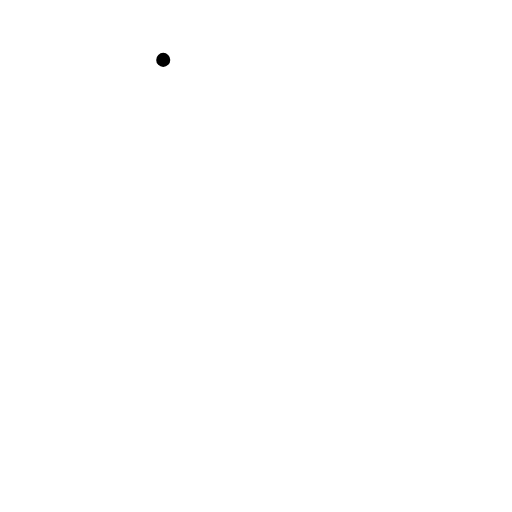
t = 0.00 s
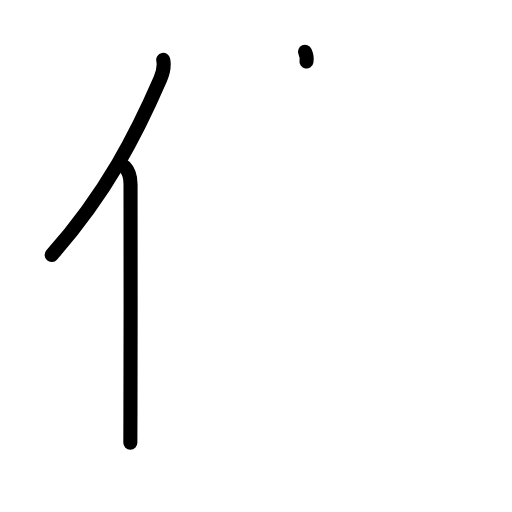
t = 2.38 s
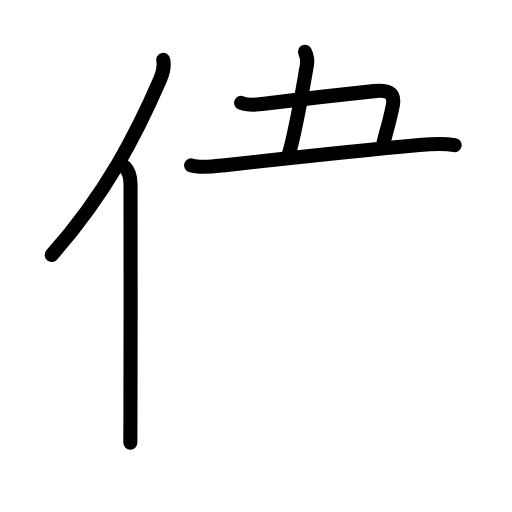
t = 4.75 s
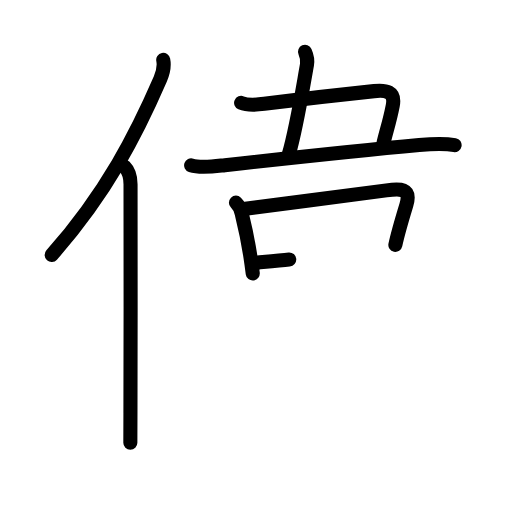
t = 7.13 s
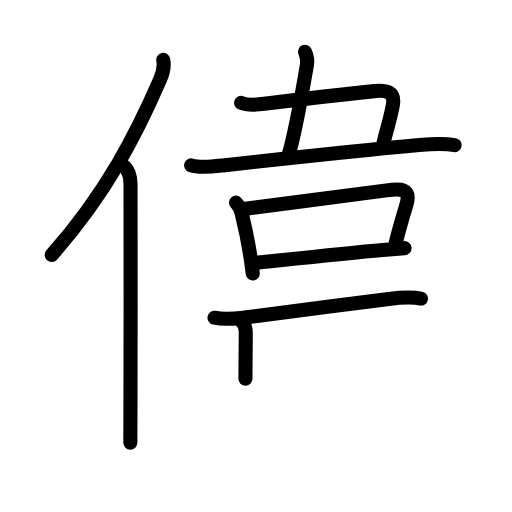
t = 9.63 s
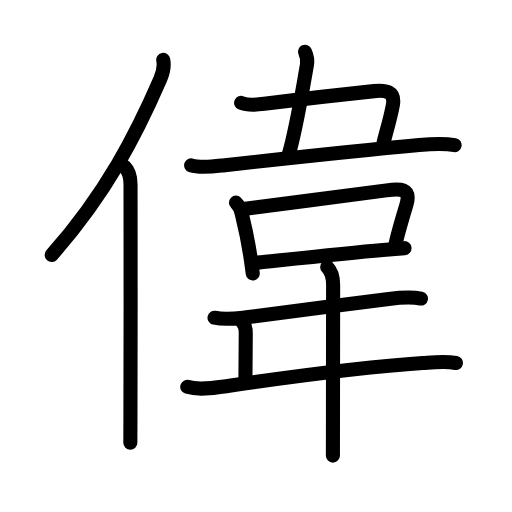
t = 12.00 s

The animated SVG that drew these frames (rendered in a browser with its animation timeline set to each time). Animation: 44 SMIL elements (animate=44); one cycle of 12.00 s.

<?xml version="1.0" encoding="UTF-8"?>
<!--
AniKanjiVG is licensed by CC-BY-SA Paul C. Sommerhoff (https://bitbucket.org/sommerhoff/anikanjivg).
AniKanjiVG uses KanjiVG which is licensed by CC-BY-SA Ulrich Apel (http://kanjivg.tagaini.net).
See also http://creativecommons.org/licenses/by-sa/3.0/
-->
<svg xmlns:kvg='http://kanjivg.tagaini.net' xmlns='http://www.w3.org/2000/svg' width='109' height='109' viewBox='0 0 109 109' style='fill:none;stroke:#000000;stroke-width:3;stroke-linecap:round;stroke-linejoin:round;' id="kvg:kanji_05049"><g id="kvg:05049" kvg:element="偉"><g id="kvg:05049-g1" kvg:element="亻" kvg:variant="true" kvg:original="人" kvg:position="left" kvg:radical="general"><path id="kvg:05049-s1" kvg:type="㇒" d="M34.75,12.75c0.25,1.25,0.13,2.34-0.62,4.08C29.12,28.38,22.75,41,11,54.29"><animate attributeName="d" begin="0.0s" dur="0.5s" from="M34.75,12.75C34.75,12.75,34.75,12.75,34.75,12.75" to="M34.75,12.75c0.25,1.25,0.13,2.34-0.62,4.08" />
<animate attributeName="d" begin="0.5s" dur="0.5s" from="M34.75,12.75c0.25,1.25,0.13,2.34-0.62,4.08c0,0,0,0,0,0,0" to="M34.75,12.75c0.25,1.25,0.13,2.34-0.62,4.08C29.12,28.38,22.75,41,11,54.29" />
</path>
<path id="kvg:05049-s2" kvg:type="㇑" d="M26.53,35.5c0.98,0.98,1.26,2,1.26,3.73c0,10.05,0.05,35.69-0.02,48.77c-0.01,2.58-0.02,4.73-0.02,6.25"><animate attributeName="d" begin="1.0s" dur="0.3333333333333333s" from="M26.53,35.5C26.53,35.5,26.53,35.5,26.53,35.5" to="M26.53,35.5c0.98,0.98,1.26,2,1.26,3.73" />
<animate attributeName="d" begin="1.3333333333333333s" dur="0.3333333333333333s" from="M26.53,35.5c0.98,0.98,1.26,2,1.26,3.73c0,0,0,0,0,0,0" to="M26.53,35.5c0.98,0.98,1.26,2,1.26,3.73c0,10.05,0.05,35.69-0.02,48.77" />
<animate attributeName="d" begin="1.6666666666666665s" dur="0.3333333333333333s" from="M26.53,35.5c0.98,0.98,1.26,2,1.26,3.73c0,10.05,0.05,35.69-0.02,48.77c0,0,0,0,0,0,0" to="M26.53,35.5c0.98,0.98,1.26,2,1.26,3.73c0,10.05,0.05,35.69-0.02,48.77c-0.01,2.58-0.02,4.73-0.02,6.25" />
<animate attributeName="d" begin="0s" dur="1.0s" from="M-100,-100" to="M-100,-100" />
</path>
</g>
<g id="kvg:05049-g2" kvg:element="韋" kvg:position="right" kvg:phon="韋"><g id="kvg:05049-g3" kvg:position="top"><path id="kvg:05049-s3" kvg:type="㇑a" d="M64.94,11.02c0.44,0.98,0.56,1.92,0.41,2.78c-1.45,8.22-2.36,13.92-3.88,19.09"><animate attributeName="d" begin="2.0s" dur="0.5s" from="M64.94,11.02C64.94,11.02,64.94,11.02,64.94,11.02" to="M64.94,11.02c0.44,0.98,0.56,1.92,0.41,2.78" />
<animate attributeName="d" begin="2.5s" dur="0.5s" from="M64.94,11.02c0.44,0.98,0.56,1.92,0.41,2.78c0,0,0,0,0,0,0" to="M64.94,11.02c0.44,0.98,0.56,1.92,0.41,2.78c-1.45,8.22-2.36,13.92-3.88,19.09" />
<animate attributeName="d" begin="0s" dur="2.0s" from="M-100,-100" to="M-100,-100" />
</path>
<path id="kvg:05049-s4" kvg:type="㇕c" d="M51.33,21.9c1.42,0.6,3.33,0.42,4.92,0.21c7.9-1.02,18.84-2.24,23.39-2.71c2.49-0.26,4.57,0.01,3.97,3.11c-0.68,3.5-1.4,5.47-1.94,7.85"><animate attributeName="d" begin="3.0s" dur="0.25s" from="M51.33,21.9C51.33,21.9,51.33,21.9,51.33,21.9" to="M51.33,21.9c1.42,0.6,3.33,0.42,4.92,0.21" />
<animate attributeName="d" begin="3.25s" dur="0.25s" from="M51.33,21.9c1.42,0.6,3.33,0.42,4.92,0.21c0,0,0,0,0,0,0" to="M51.33,21.9c1.42,0.6,3.33,0.42,4.92,0.21c7.9-1.02,18.84-2.24,23.39-2.71" />
<animate attributeName="d" begin="3.5s" dur="0.25s" from="M51.33,21.9c1.42,0.6,3.33,0.42,4.92,0.21c7.9-1.02,18.84-2.24,23.39-2.71c0,0,0,0,0,0,0" to="M51.33,21.9c1.42,0.6,3.33,0.42,4.92,0.21c7.9-1.02,18.84-2.24,23.39-2.71c2.49-0.26,4.57,0.01,3.97,3.11" />
<animate attributeName="d" begin="3.75s" dur="0.25s" from="M51.33,21.9c1.42,0.6,3.33,0.42,4.92,0.21c7.9-1.02,18.84-2.24,23.39-2.71c2.49-0.26,4.57,0.01,3.97,3.11c0,0,0,0,0,0,0" to="M51.33,21.9c1.42,0.6,3.33,0.42,4.92,0.21c7.9-1.02,18.84-2.24,23.39-2.71c2.49-0.26,4.57,0.01,3.97,3.11c-0.68,3.5-1.4,5.47-1.94,7.85" />
<animate attributeName="d" begin="0s" dur="3.0s" from="M-100,-100" to="M-100,-100" />
</path>
<path id="kvg:05049-s5" kvg:type="㇐" d="M40.69,35.19c2,0.68,5.17,0.19,7.18-0.03c10-1.1,28.52-3.11,41.37-4.29c2.38-0.22,5.19-0.42,7.54,0.02"><animate attributeName="d" begin="4.0s" dur="0.3333333333333333s" from="M40.69,35.19C40.69,35.19,40.69,35.19,40.69,35.19" to="M40.69,35.19c2,0.68,5.17,0.19,7.18-0.03" />
<animate attributeName="d" begin="4.333333333333333s" dur="0.3333333333333333s" from="M40.69,35.19c2,0.68,5.17,0.19,7.18-0.03c0,0,0,0,0,0,0" to="M40.69,35.19c2,0.68,5.17,0.19,7.18-0.03c10-1.1,28.52-3.11,41.37-4.29" />
<animate attributeName="d" begin="4.666666666666667s" dur="0.3333333333333333s" from="M40.69,35.19c2,0.68,5.17,0.19,7.18-0.03c10-1.1,28.52-3.11,41.37-4.29c0,0,0,0,0,0,0" to="M40.69,35.19c2,0.68,5.17,0.19,7.18-0.03c10-1.1,28.52-3.11,41.37-4.29c2.38-0.22,5.19-0.42,7.54,0.02" />
<animate attributeName="d" begin="0s" dur="4.0s" from="M-100,-100" to="M-100,-100" />
</path>
</g>
<g id="kvg:05049-g4" kvg:position="bottom"><g id="kvg:05049-g5" kvg:element="口"><path id="kvg:05049-s6" kvg:type="㇑" d="M50.23,43.14c0.75,0.75,1.2,1.65,1.3,2.62c0.65,2.62,1.2,4.99,1.79,8.93c0.16,1.06,0.32,2.23,0.49,3.54"><animate attributeName="d" begin="5.0s" dur="0.3333333333333333s" from="M50.23,43.14C50.23,43.14,50.23,43.14,50.23,43.14" to="M50.23,43.14c0.75,0.75,1.2,1.65,1.3,2.62" />
<animate attributeName="d" begin="5.333333333333333s" dur="0.3333333333333333s" from="M50.23,43.14c0.75,0.75,1.2,1.65,1.3,2.62c0,0,0,0,0,0,0" to="M50.23,43.14c0.75,0.75,1.2,1.65,1.3,2.62c0.65,2.62,1.2,4.99,1.79,8.93" />
<animate attributeName="d" begin="5.666666666666667s" dur="0.3333333333333333s" from="M50.23,43.14c0.75,0.75,1.2,1.65,1.3,2.62c0.65,2.62,1.2,4.99,1.79,8.93c0,0,0,0,0,0,0" to="M50.23,43.14c0.75,0.75,1.2,1.65,1.3,2.62c0.65,2.62,1.2,4.99,1.79,8.93c0.16,1.06,0.32,2.23,0.49,3.54" />
<animate attributeName="d" begin="0s" dur="5.0s" from="M-100,-100" to="M-100,-100" />
</path>
<path id="kvg:05049-s7" kvg:type="㇕b" d="M52.24,44.42c8.84-1.21,23.39-2.96,30.03-3.89c2.78-0.39,5.36-0.59,4.24,3.1c-0.81,2.66-1.85,6.17-2.34,8.5"><animate attributeName="d" begin="6.0s" dur="0.3333333333333333s" from="M52.24,44.42C52.24,44.42,52.24,44.42,52.24,44.42" to="M52.24,44.42c8.84-1.21,23.39-2.96,30.03-3.89" />
<animate attributeName="d" begin="6.333333333333333s" dur="0.3333333333333333s" from="M52.24,44.42c8.84-1.21,23.39-2.96,30.03-3.89c0,0,0,0,0,0,0" to="M52.24,44.42c8.84-1.21,23.39-2.96,30.03-3.89c2.78-0.39,5.36-0.59,4.24,3.1" />
<animate attributeName="d" begin="6.666666666666667s" dur="0.3333333333333333s" from="M52.24,44.42c8.84-1.21,23.39-2.96,30.03-3.89c2.78-0.39,5.36-0.59,4.24,3.1c0,0,0,0,0,0,0" to="M52.24,44.42c8.84-1.21,23.39-2.96,30.03-3.89c2.78-0.39,5.36-0.59,4.24,3.1c-0.81,2.66-1.85,6.17-2.34,8.5" />
<animate attributeName="d" begin="0s" dur="6.0s" from="M-100,-100" to="M-100,-100" />
</path>
<path id="kvg:05049-s8" kvg:type="㇐b" d="M54.93,55.91c4.73-0.49,18.48-2,26.58-2.69c1.95-0.17,3.55-0.3,4.61-0.39"><animate attributeName="d" begin="7.0s" dur="0.5s" from="M54.93,55.91C54.93,55.91,54.93,55.91,54.93,55.91" to="M54.93,55.91c4.73-0.49,18.48-2,26.58-2.69" />
<animate attributeName="d" begin="7.5s" dur="0.5s" from="M54.93,55.91c4.73-0.49,18.48-2,26.58-2.69c0,0,0,0,0,0,0" to="M54.93,55.91c4.73-0.49,18.48-2,26.58-2.69c1.95-0.17,3.55-0.3,4.61-0.39" />
<animate attributeName="d" begin="0s" dur="7.0s" from="M-100,-100" to="M-100,-100" />
</path>
</g>
<path id="kvg:05049-s9" kvg:type="㇐" d="M45.67,67.64c2.21,0.49,4.14,0.23,6.38-0.04c7.21-0.87,21.33-2.79,30.71-3.96c2.17-0.27,4.68-0.51,6.86-0.08"><animate attributeName="d" begin="8.0s" dur="0.3333333333333333s" from="M45.67,67.64C45.67,67.64,45.67,67.64,45.67,67.64" to="M45.67,67.64c2.21,0.49,4.14,0.23,6.38-0.04" />
<animate attributeName="d" begin="8.333333333333334s" dur="0.3333333333333333s" from="M45.67,67.64c2.21,0.49,4.14,0.23,6.38-0.04c0,0,0,0,0,0,0" to="M45.67,67.64c2.21,0.49,4.14,0.23,6.38-0.04c7.21-0.87,21.33-2.79,30.71-3.96" />
<animate attributeName="d" begin="8.666666666666666s" dur="0.3333333333333333s" from="M45.67,67.64c2.21,0.49,4.14,0.23,6.38-0.04c7.21-0.87,21.33-2.79,30.71-3.96c0,0,0,0,0,0,0" to="M45.67,67.64c2.21,0.49,4.14,0.23,6.38-0.04c7.21-0.87,21.33-2.79,30.71-3.96c2.17-0.27,4.68-0.51,6.86-0.08" />
<animate attributeName="d" begin="0s" dur="8.0s" from="M-100,-100" to="M-100,-100" />
</path>
<path id="kvg:05049-s10" kvg:type="㇑a" d="M51.59,68.61c0.53,0.53,0.74,1.59,0.73,2.4c-0.05,3.43-0.07,6.62-0.07,9.62"><animate attributeName="d" begin="9.0s" dur="0.5s" from="M51.59,68.61C51.59,68.61,51.59,68.61,51.59,68.61" to="M51.59,68.61c0.53,0.53,0.74,1.59,0.73,2.4" />
<animate attributeName="d" begin="9.5s" dur="0.5s" from="M51.59,68.61c0.53,0.53,0.74,1.59,0.73,2.4c0,0,0,0,0,0,0" to="M51.59,68.61c0.53,0.53,0.74,1.59,0.73,2.4c-0.05,3.43-0.07,6.62-0.07,9.62" />
<animate attributeName="d" begin="0s" dur="9.0s" from="M-100,-100" to="M-100,-100" />
</path>
<path id="kvg:05049-s11" kvg:type="㇐" d="M39.87,82.36c2.37,0.71,5.5,0.25,7.88-0.09c11.26-1.63,27.5-4.02,42.24-4.98c2.38-0.16,4.7-0.42,7.07-0.02"><animate attributeName="d" begin="10.0s" dur="0.3333333333333333s" from="M39.87,82.36C39.87,82.36,39.87,82.36,39.87,82.36" to="M39.87,82.36c2.37,0.71,5.5,0.25,7.88-0.09" />
<animate attributeName="d" begin="10.333333333333334s" dur="0.3333333333333333s" from="M39.87,82.36c2.37,0.71,5.5,0.25,7.88-0.09c0,0,0,0,0,0,0" to="M39.87,82.36c2.37,0.71,5.5,0.25,7.88-0.09c11.26-1.63,27.5-4.02,42.24-4.98" />
<animate attributeName="d" begin="10.666666666666666s" dur="0.3333333333333333s" from="M39.87,82.36c2.37,0.71,5.5,0.25,7.88-0.09c11.26-1.63,27.5-4.02,42.24-4.98c0,0,0,0,0,0,0" to="M39.87,82.36c2.37,0.71,5.5,0.25,7.88-0.09c11.26-1.63,27.5-4.02,42.24-4.98c2.38-0.16,4.7-0.42,7.07-0.02" />
<animate attributeName="d" begin="0s" dur="10.0s" from="M-100,-100" to="M-100,-100" />
</path>
<path id="kvg:05049-s12" kvg:type="㇑" d="M69.65,56.85c1,1,1.27,2.77,1.27,3.81c0,2.78-0.03,21.43-0.04,30.96c0,2.76-0.01,4.76-0.01,5.38"><animate attributeName="d" begin="11.0s" dur="0.3333333333333333s" from="M69.65,56.85C69.65,56.85,69.65,56.85,69.65,56.85" to="M69.65,56.85c1,1,1.27,2.77,1.27,3.81" />
<animate attributeName="d" begin="11.333333333333334s" dur="0.3333333333333333s" from="M69.65,56.85c1,1,1.27,2.77,1.27,3.81c0,0,0,0,0,0,0" to="M69.65,56.85c1,1,1.27,2.77,1.27,3.81c0,2.78-0.03,21.43-0.04,30.96" />
<animate attributeName="d" begin="11.666666666666666s" dur="0.3333333333333333s" from="M69.65,56.85c1,1,1.27,2.77,1.27,3.81c0,2.78-0.03,21.43-0.04,30.96c0,0,0,0,0,0,0" to="M69.65,56.85c1,1,1.27,2.77,1.27,3.81c0,2.78-0.03,21.43-0.04,30.96c0,2.76-0.01,4.76-0.01,5.38" />
<animate attributeName="d" begin="0s" dur="11.0s" from="M-100,-100" to="M-100,-100" />
</path>
</g>
</g>
</g>
</svg>
